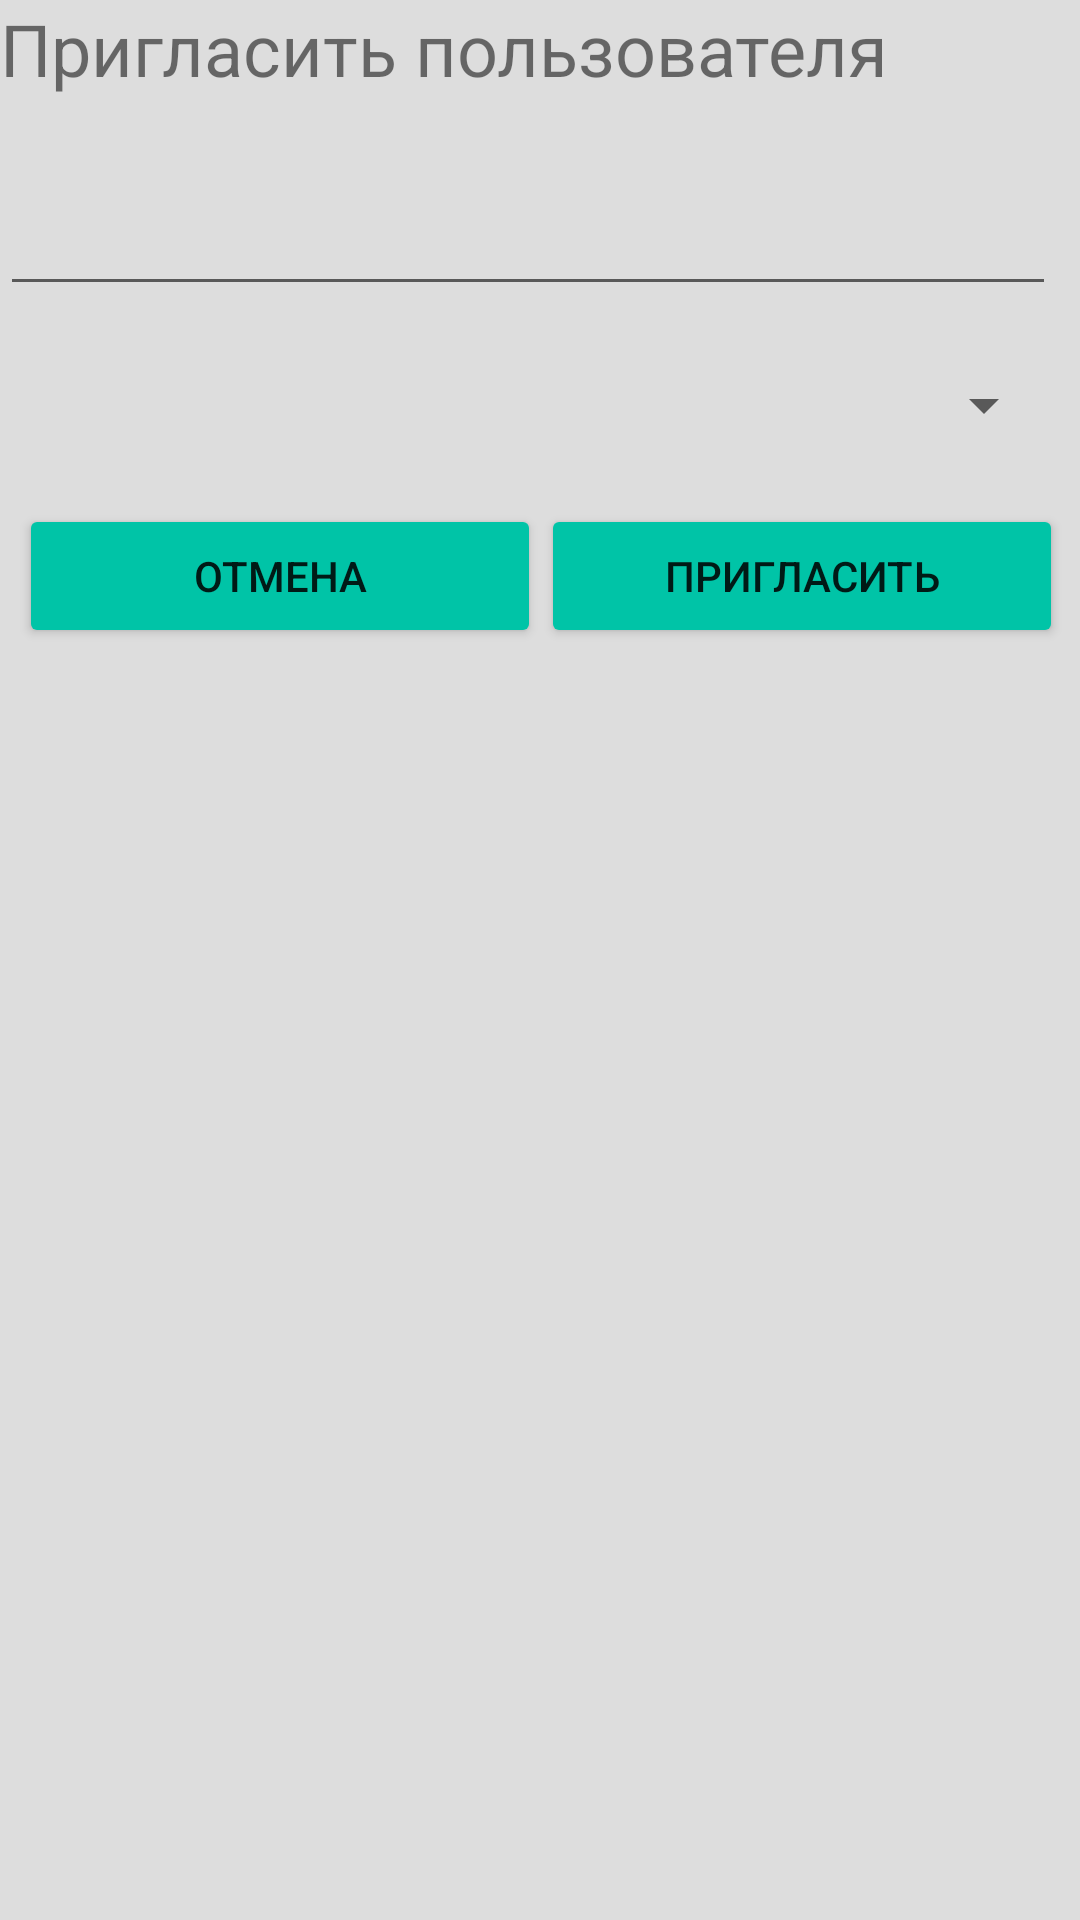

Produce the Android XML layout that renders to this screen, including the resource entries it uses.
<!-- AndroidManifest.xml: application theme AppTheme -->
<!-- res/layout/invite_user.xml -->
<?xml version="1.0" encoding="utf-8"?>
<LinearLayout xmlns:android="http://schemas.android.com/apk/res/android"
    xmlns:app="http://schemas.android.com/apk/res-auto"
    xmlns:tools="http://schemas.android.com/tools"
    android:layout_width="match_parent"
    android:layout_height="match_parent"
    android:orientation="vertical">

    <TextView
        android:id="@+id/lblInviteUser"
        android:layout_width="match_parent"
        android:layout_height="72dp"
        android:layout_weight="1"
        android:text="Пригласить пользователя"
        android:textSize="24sp"
        tools:layout_editor_absoluteX="86dp"
        tools:layout_editor_absoluteY="0dp" />

    <android.support.constraint.ConstraintLayout
        android:layout_width="match_parent"
        android:layout_height="match_parent"
        android:layout_weight="1">

        <EditText
            android:id="@+id/txtLogin"
            android:layout_width="match_parent"
            android:layout_height="50dp"
            android:layout_marginEnd="8dp"
            android:layout_marginTop="16dp"
            android:layout_weight="1"
            android:ems="10"
            android:inputType="textPersonName"
            app:layout_constraintEnd_toEndOf="parent"
            app:layout_constraintStart_toStartOf="parent"
            app:layout_constraintTop_toTopOf="parent" />

        <Spinner
            android:id="@+id/dpdRoles"
            android:layout_width="match_parent"
            android:layout_height="50dp"
            android:layout_marginEnd="8dp"
            android:layout_marginStart="8dp"
            android:layout_marginTop="8dp"
            android:layout_weight="1"
            app:layout_constraintEnd_toEndOf="parent"
            app:layout_constraintStart_toStartOf="parent"
            app:layout_constraintTop_toBottomOf="@+id/txtLogin" />

        <LinearLayout
            android:layout_width="368dp"
            android:layout_height="371dp"
            android:layout_marginEnd="8dp"
            android:layout_marginStart="8dp"
            android:layout_marginTop="8dp"
            android:orientation="horizontal"
            app:layout_constraintEnd_toEndOf="parent"
            app:layout_constraintStart_toStartOf="parent"
            app:layout_constraintTop_toBottomOf="@+id/dpdRoles">

            <Button
                android:id="@+id/btnCancel"
                android:layout_width="2dp"
                android:layout_height="wrap_content"
                android:layout_marginLeft="10dp"
                android:layout_weight="1"
                android:text="Отмена" />

            <Button
                android:id="@+id/btnInvite"
                android:layout_width="2dp"
                android:layout_height="wrap_content"
                android:layout_marginRight="10dp"
                android:layout_weight="1"
                android:text="Пригласить" />
        </LinearLayout>

        <android.support.constraint.Guideline
            android:id="@+id/guideline"
            android:layout_width="wrap_content"
            android:layout_height="wrap_content"
            android:orientation="horizontal"
            app:layout_constraintGuide_begin="20dp" />

    </android.support.constraint.ConstraintLayout>

</LinearLayout>
<!-- resources referenced by this layout -->
<resources>
  <style name="AppTheme" parent="Theme.AppCompat.Light.DarkActionBar">
          
          <item name="colorPrimary">@color/colorPrimary</item>
          <item name="colorPrimaryDark">@color/colorPrimaryDark</item>
          <item name="colorAccent">@color/colorAccent</item>
          <item name="colorButtonNormal">@color/colorButton</item>
          <item name="android:windowBackground">@color/colorBackground</item>
      </style>
  <color name="colorPrimary">#333333</color>
  <color name="colorPrimaryDark">#333333</color>
  <color name="colorAccent">#ff4081</color>
  <color name="colorButton">#00c4a7</color>
  <color name="colorBackground">#dddddd</color>
</resources>
